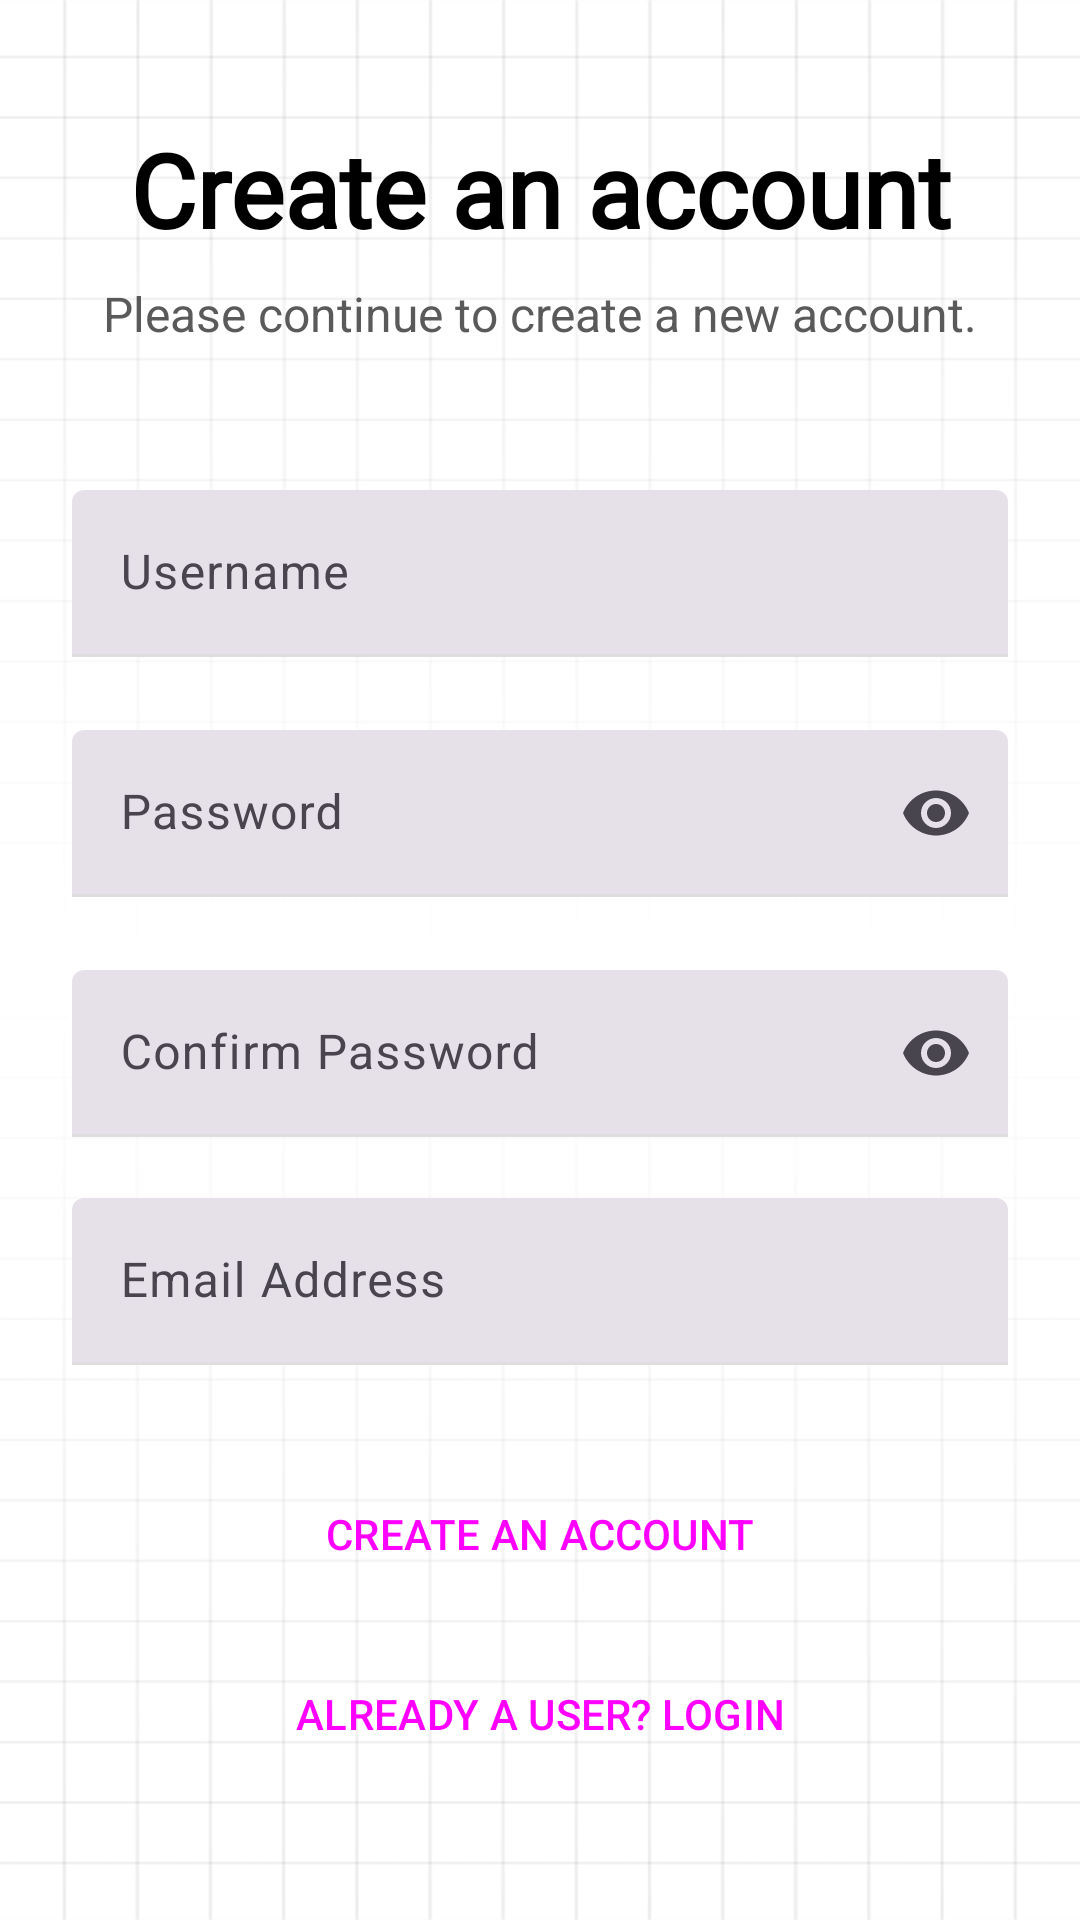

Reconstruct the res/layout file that produces this screen, plus the resources it refers to.
<!-- AndroidManifest.xml: application theme Theme.TechnoPulse -->
<!-- res/layout/activity_register.xml -->
<ScrollView xmlns:android="http://schemas.android.com/apk/res/android"
    xmlns:app="http://schemas.android.com/apk/res-auto"
    android:id="@+id/formScroll"
    android:layout_width="match_parent"
    android:layout_height="match_parent"
    android:background="@drawable/surface_full"
    android:fillViewport="true"
    android:fitsSystemWindows="true">

    <LinearLayout
        android:layout_width="match_parent"
        android:layout_height="wrap_content"
        android:layout_gravity="center"
        android:gravity="center"
        android:orientation="vertical"
        android:padding="24dp">

        
        <LinearLayout
            android:layout_width="match_parent"
            android:layout_height="wrap_content"
            android:orientation="vertical">

            
            <TextView
                android:id="@+id/loginTitle"
                android:layout_width="match_parent"
                android:layout_height="wrap_content"
                android:fontFamily="@font/display"
                android:gravity="center"
                android:text="@string/register_heading"
                android:textColor="@android:color/black"
                android:textSize="34sp"
                android:textStyle="bold" />

            
            <TextView
                android:id="@+id/loginSubtitle"
                android:layout_width="match_parent"
                android:layout_height="wrap_content"
                android:layout_marginTop="8dp"
                android:gravity="center"
                android:text="@string/register_subheading"
                android:textColor="@color/muted"
                android:textSize="16sp" />
        </LinearLayout>

        
        <LinearLayout
            android:layout_width="match_parent"
            android:layout_height="wrap_content"
            android:layout_marginTop="48dp"
            android:orientation="vertical">

            
            <com.google.android.material.textfield.TextInputLayout
                android:id="@+id/uUsername"
                style="?attr/textInputFilledStyle"
                android:layout_width="match_parent"
                android:layout_height="wrap_content"
                android:hint="@string/inp_username_text"
                app:errorEnabled="true"
                app:placeholderTextColor="@color/onSurface">

                <com.google.android.material.textfield.TextInputEditText
                    android:id="@+id/inputUsername"
                    android:layout_width="match_parent"
                    android:layout_height="wrap_content"
                    android:inputType="text" />
            </com.google.android.material.textfield.TextInputLayout>

            
            <com.google.android.material.textfield.TextInputLayout
                android:id="@+id/uPassword"
                style="?attr/textInputFilledStyle"
                android:layout_width="match_parent"
                android:layout_height="wrap_content"
                android:layout_marginTop="4dp"
                android:hint="@string/inp_password_text"
                app:endIconMode="password_toggle"
                app:errorEnabled="true"
                app:placeholderTextColor="@color/onSurface">

                <com.google.android.material.textfield.TextInputEditText
                    android:id="@+id/inputPassword"
                    android:layout_width="match_parent"
                    android:layout_height="wrap_content"
                    android:inputType="textPassword" />
            </com.google.android.material.textfield.TextInputLayout>

            
            <com.google.android.material.textfield.TextInputLayout
                android:id="@+id/uConfirmPassword"
                style="?attr/textInputFilledStyle"
                android:layout_width="match_parent"
                android:layout_height="wrap_content"
                android:layout_marginTop="4dp"
                android:hint="@string/inp_confirm_password_text"
                app:endIconMode="password_toggle"
                app:errorEnabled="true"
                app:placeholderTextColor="@color/onSurface">

                <com.google.android.material.textfield.TextInputEditText
                    android:id="@+id/inputConfirmPassword"
                    android:layout_width="match_parent"
                    android:layout_height="wrap_content"
                    android:inputType="textPassword" />
            </com.google.android.material.textfield.TextInputLayout>

            
            <com.google.android.material.textfield.TextInputLayout
                android:id="@+id/uEmail"
                style="?attr/textInputFilledStyle"
                android:layout_width="match_parent"
                android:layout_height="wrap_content"
                android:hint="@string/inp_email_text"
                app:errorEnabled="true"
                app:placeholderTextColor="@color/onSurface">

                <com.google.android.material.textfield.TextInputEditText
                    android:id="@+id/inputEmail"
                    android:layout_width="match_parent"
                    android:layout_height="wrap_content"
                    android:inputType="textEmailAddress" />
            </com.google.android.material.textfield.TextInputLayout>
        </LinearLayout>

        
        <LinearLayout
            android:layout_width="match_parent"
            android:layout_height="wrap_content"
            android:layout_marginTop="8dp"
            android:orientation="vertical">

            
            <Button
                android:id="@+id/btnRegister"
                style="@style/Widget.Material3.Button"
                android:layout_width="match_parent"
                android:layout_height="56dp"
                android:text="@string/btn_register"
                android:textAllCaps="true"
                android:textSize="14sp" />

            
            <Button
                android:id="@+id/btnLogin"
                style="@style/Widget.Material3.Button.OutlinedButton"
                android:layout_width="match_parent"
                android:layout_height="56dp"
                android:layout_marginTop="4dp"
                android:text="@string/btn_login_alt"
                android:textAllCaps="true"
                android:textSize="14sp" />
        </LinearLayout>
    </LinearLayout>
</ScrollView>
<!-- resources referenced by this layout -->
<resources>
  <color name="muted">#FF5A5A5A</color>
  <color name="onSurface">#FF212121</color>
  <!-- drawable surface_full: png bitmap (drawable, 27079 bytes) -->
  <string name="btn_login_alt">Already a User? Login</string>
  <string name="btn_register">Create an Account</string>
  <string name="inp_confirm_password_text">Confirm Password</string>
  <string name="inp_email_text">Email Address</string>
  <string name="inp_password_text">Password</string>
  <string name="inp_username_text">Username</string>
  <string name="register_heading">Create an account</string>
  <string name="register_subheading">Please continue to create a new account.</string>
  <style name="Theme.TechnoPulse" parent="Base.Theme.TechnoPulse" />
  <style name="Base.Theme.TechnoPulse" parent="Theme.Material3.DayNight.NoActionBar">
          Customize your light theme here.
          <item name="android:statusBarColor">@color/background</item>
          <item name="android:windowLightStatusBar">true</item>
  
          <item name="colorPrimary">@color/primary</item>
          <item name="colorOnPrimary">@color/onPrimary</item>
          <item name="colorOutline">@color/outline</item>
      </style>
  <color name="background">#FFFFFFFF</color>
  <color name="primary">#FF400AE0</color>
  <color name="onPrimary">#FFFFFFFF</color>
  <color name="outline">#FFDEDEDE</color>
</resources>
